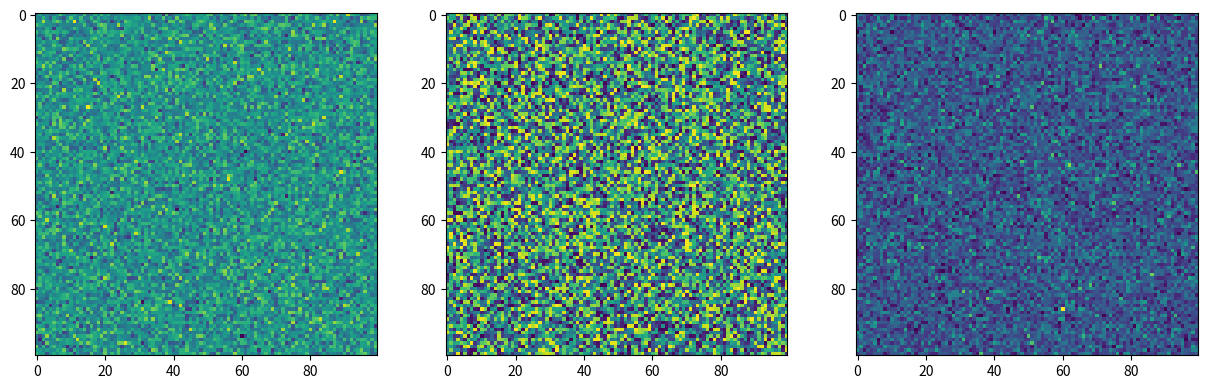
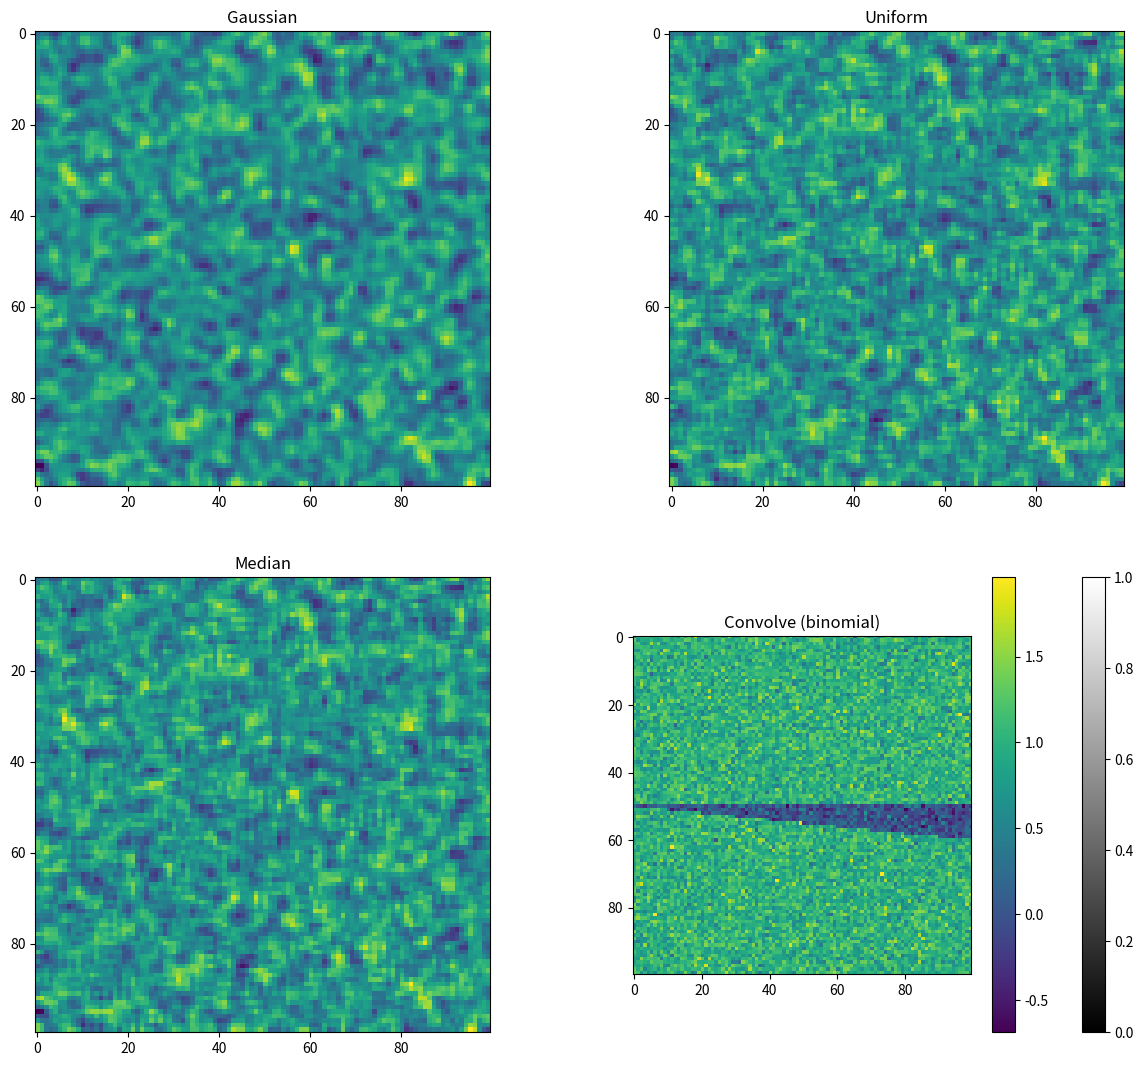
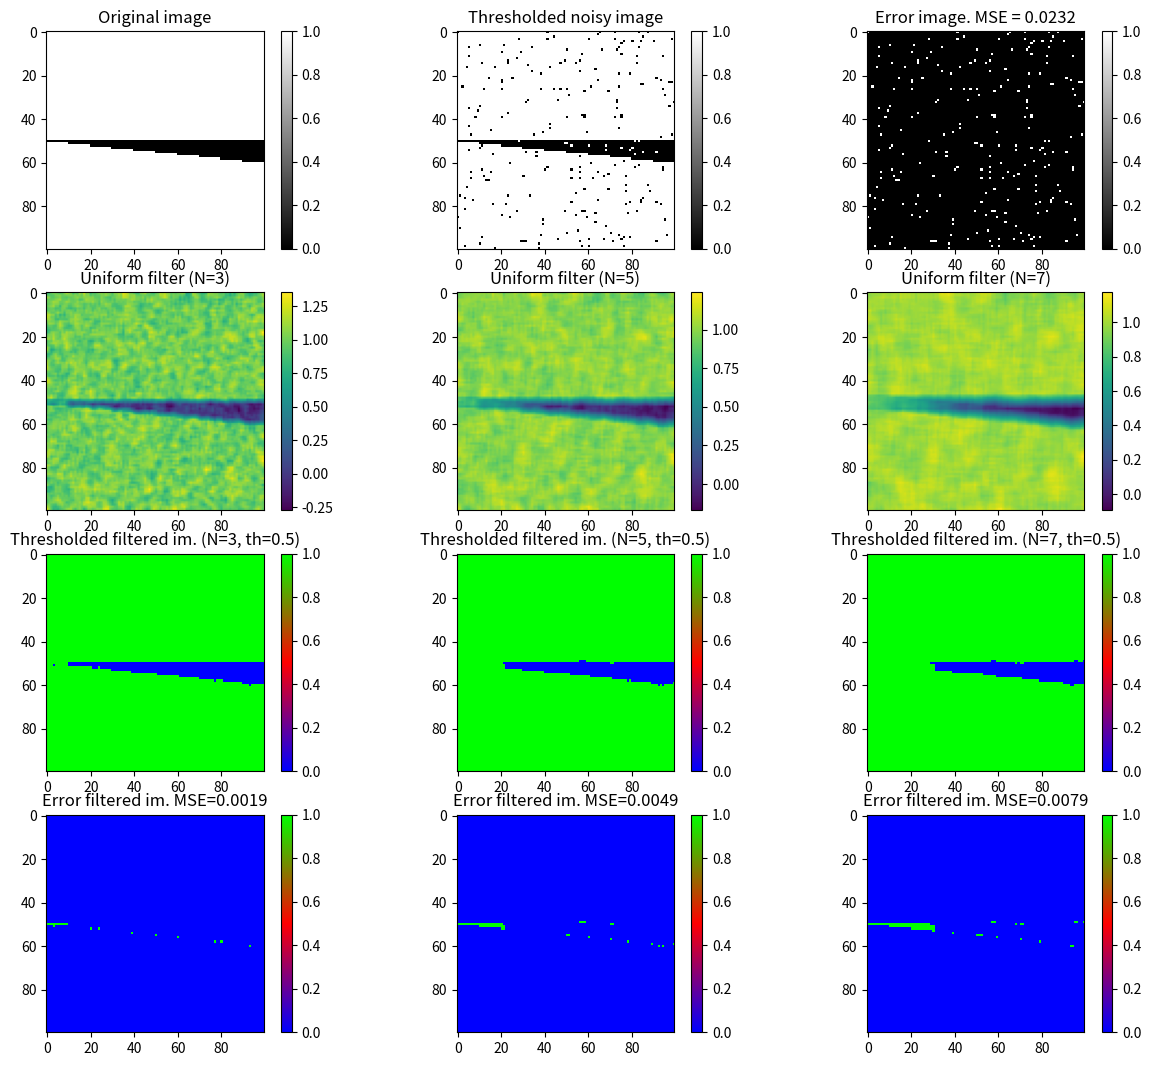

The script that saved these images, in order:
import numpy as np
import matplotlib.pyplot as plt

from scipy import ndimage

%matplotlib inline

nimg = np.random.normal(0,1,size=[100,100])
uimg = np.random.uniform(-1,1,size=[100,100])
pimg = np.random.poisson(5,size=[100,100])

plt.figure(figsize=[15,8])

plt.subplot(1,3,1)
plt.imshow(nimg)

plt.subplot(1,3,2)
plt.imshow(uimg)

plt.subplot(1,3,3)
plt.imshow(pimg)

gimg=ndimage.filters.gaussian_filter(nimg,1.0)
fimg=ndimage.filters.uniform_filter(nimg,3)
mimg=ndimage.filters.median_filter(nimg,3)
aimg=ndimage.filters.convolve(nimg,[[1,2,1],[2,4,2],[1,2,1]])

plt.figure(figsize=[15,13])
plt.subplot(2,2,1)
plt.imshow(gimg)
plt.title('Gaussian')

plt.subplot(2,2,2)
plt.imshow(fimg)
plt.title('Uniform')

plt.subplot(2,2,3)
plt.imshow(fimg)
plt.title('Median')

plt.subplot(2,2,4)
plt.imshow(fimg)
plt.title('Convolve (binomial)')

img=np.zeros([100,100])
img[0:50,:]=1
for i in range(img.shape[0]) :
    img[(51+int(i/10)):img.shape[0],i]=1
    
plt.imshow(img,cmap='gray')
plt.colorbar()

SNR=4
sigma=1/SNR 

noise=np.random.normal(0,sigma,img.shape)
nimg=img+noise
plt.imshow(nimg)
plt.colorbar()

threshold = 0.5 # Threshold for segmentation

fig=plt.figure(figsize=[15,13])
for i in range(3) :
    if (i==0):
        plt.subplot(4,3,i+1)
        plt.imshow(img, cmap='gray', interpolation='none')
        plt.colorbar()
        plt.title('Original image')
    if (i==1) :
        plt.subplot(4,3,i+1)
        plt.imshow(threshold<nimg, cmap='gray', interpolation='none')
        plt.colorbar()
        plt.title('Thresholded noisy image')
    if (i==2) :
        error_image = (img - (threshold<nimg))**2
        plt.subplot(4,3,i+1)
        plt.imshow(error_image, cmap='gray', interpolation='none')
        plt.colorbar()
        plt.title(f'Error image. MSE = {np.mean(error_image)}')
    
    plt.subplot(4,3,3+i+1)
    N=3+i*2
    fimg=ndimage.filters.uniform_filter(nimg,N)
    plt.imshow(fimg)
    plt.colorbar()
    plt.title(f'Uniform filter (N={N})')

    plt.subplot(4,3,6+i+1)
    plt.imshow((threshold<fimg),cmap='brg',interpolation='none')
    plt.colorbar()
    plt.title(f'Thresholded filtered im. (N={N}, th={threshold})')

    error_image = (img - (threshold<fimg))**2
    plt.subplot(4,3,9+i+1)
    plt.imshow(error_image,cmap='brg',interpolation='none')
    plt.colorbar()
    plt.title(f'Error filtered im. MSE={np.mean(error_image)}')

